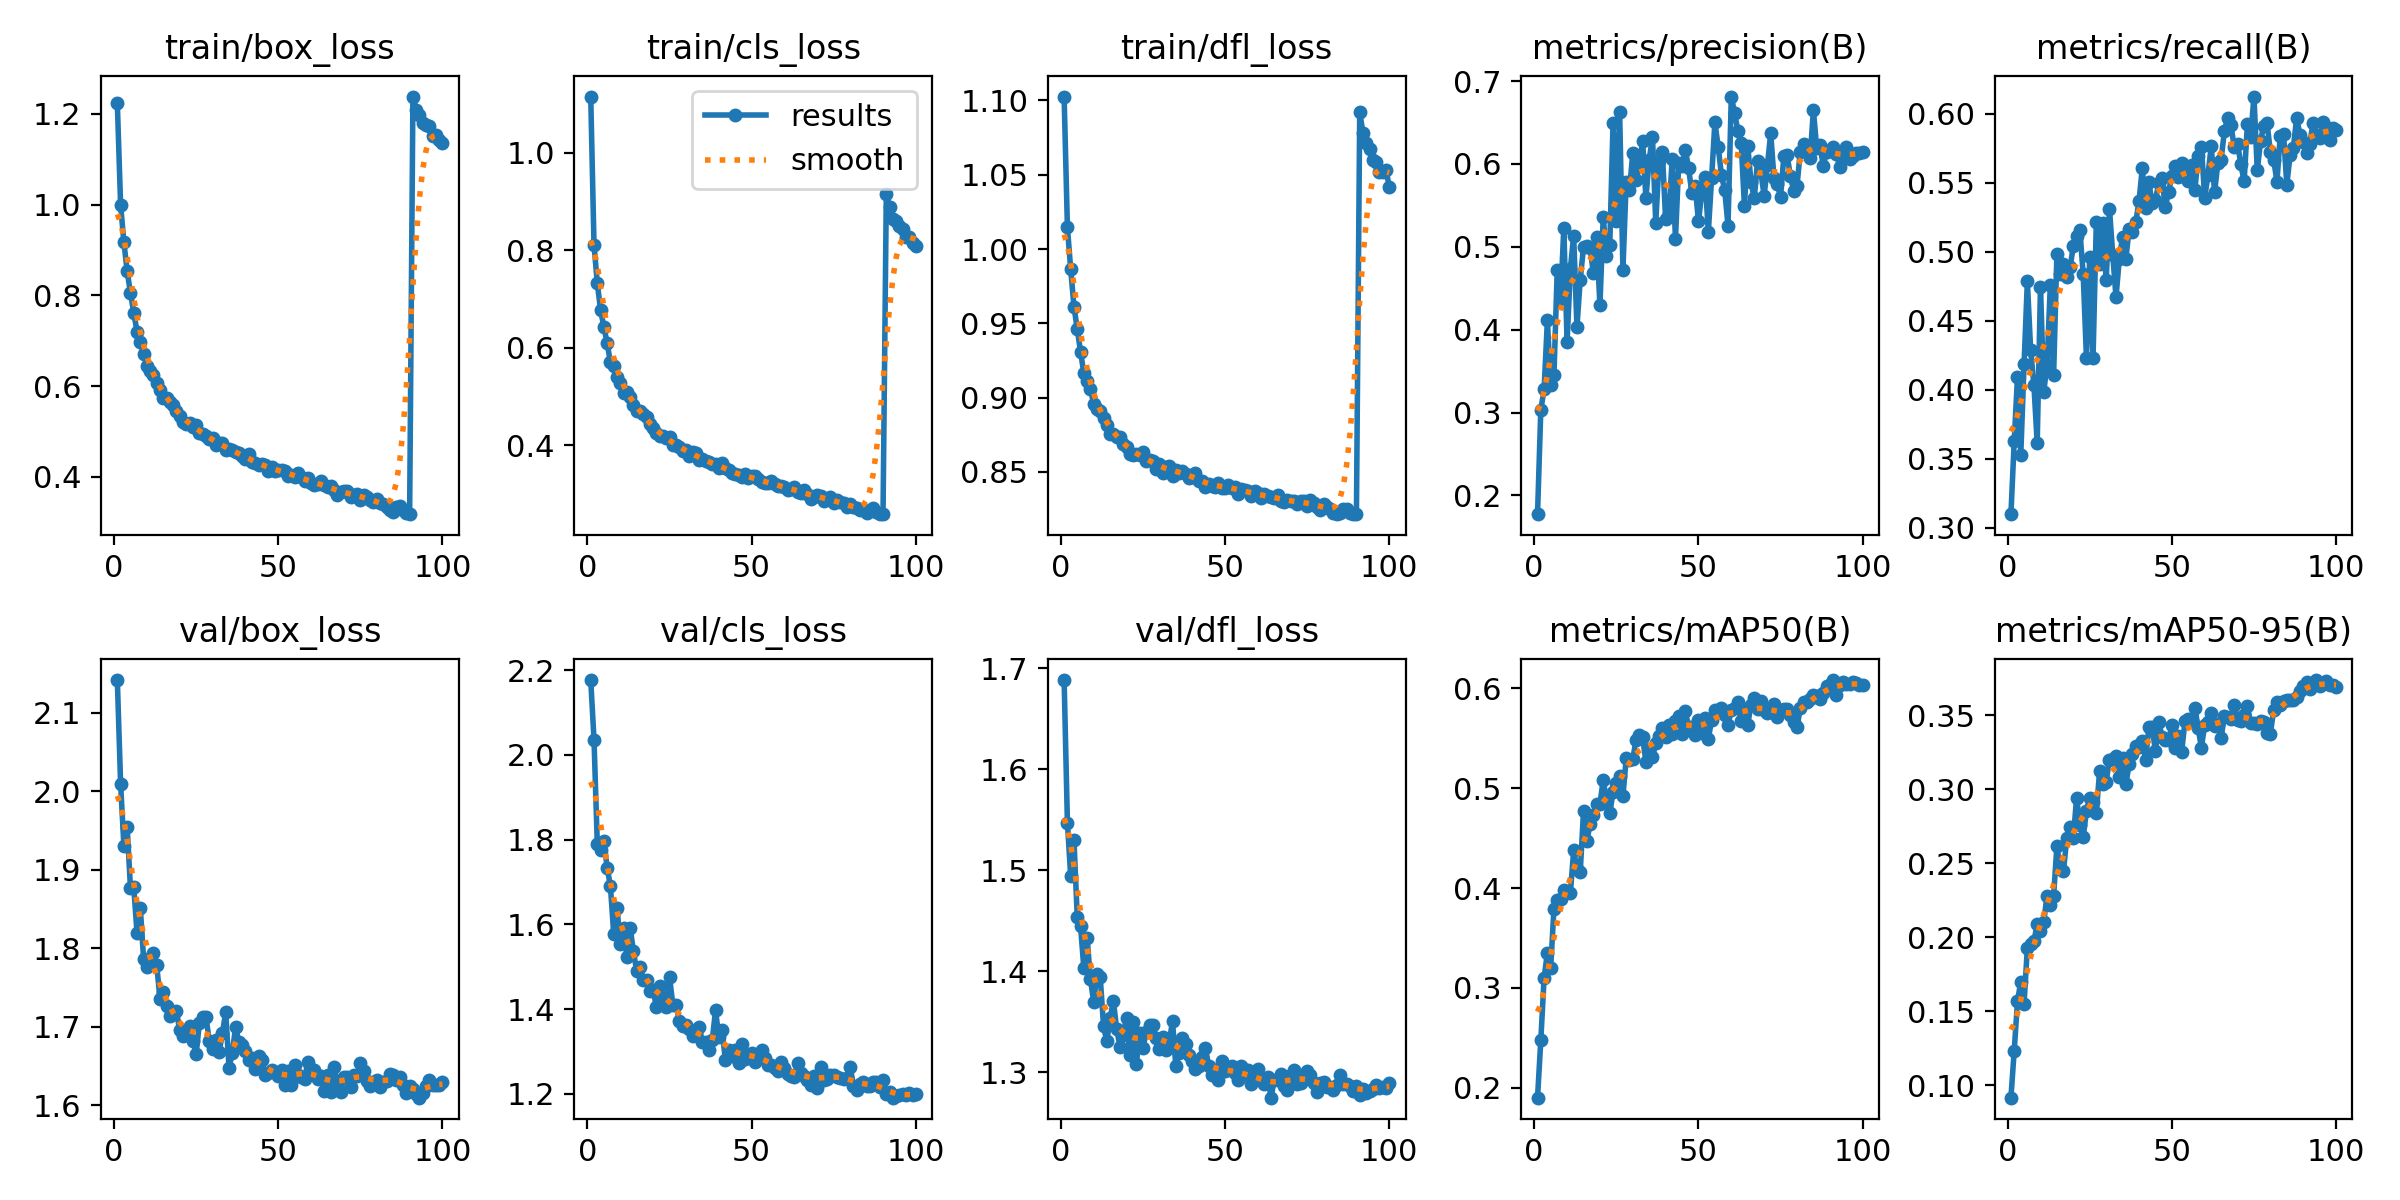

The data file committed next to this chart (first rows):
epoch, time, train/box_loss, train/cls_loss, train/dfl_loss, metrics/precision(B), metrics/recall(B), metrics/mAP50(B), metrics/mAP50-95(B), val/box_loss, val/cls_loss, val/dfl_loss, lr/pg0, lr/pg1, lr/pg2
1, 59.72, 1.223, 1.115, 1.103, 0.1774, 0.31, 0.1901, 0.09158, 2.142, 2.177, 1.688, 0.06707, 0.0003326, 0.0003326
2, 117.9, 0.9994, 0.8111, 1.015, 0.3033, 0.3627, 0.2476, 0.1233, 2.009, 2.036, 1.547, 0.03407, 0.0006593, 0.0006593
3, 175.5, 0.9167, 0.7324, 0.9865, 0.3278, 0.4095, 0.31, 0.1567, 1.93, 1.79, 1.494, 0.001053, 0.0009795, 0.0009795
4, 232.8, 0.8533, 0.6775, 0.9612, 0.4113, 0.353, 0.3352, 0.1699, 1.954, 1.776, 1.53, 0.0009703, 0.0009703, 0.0009703
5, 290.2, 0.805, 0.6428, 0.9461, 0.3328, 0.4184, 0.3199, 0.1549, 1.877, 1.797, 1.453, 0.0009604, 0.0009604, 0.0009604
6, 347.6, 0.7619, 0.6095, 0.9309, 0.3448, 0.4784, 0.3793, 0.1929, 1.878, 1.734, 1.445, 0.0009505, 0.0009505, 0.0009505
7, 405.1, 0.7204, 0.5699, 0.9164, 0.4722, 0.4291, 0.3884, 0.1953, 1.819, 1.69, 1.403, 0.0009406, 0.0009406, 0.0009406
8, 462.8, 0.6976, 0.5631, 0.911, 0.4334, 0.4035, 0.3893, 0.1971, 1.851, 1.577, 1.433, 0.0009307, 0.0009307, 0.0009307
9, 520.7, 0.6704, 0.5403, 0.9056, 0.5227, 0.3612, 0.3977, 0.209, 1.787, 1.639, 1.392, 0.0009208, 0.0009208, 0.0009208
10, 578.5, 0.6447, 0.527, 0.8959, 0.3849, 0.4748, 0.3962, 0.2041, 1.776, 1.553, 1.37, 0.0009109, 0.0009109, 0.0009109
11, 636.4, 0.6339, 0.5082, 0.8927, 0.4733, 0.3987, 0.3948, 0.2106, 1.786, 1.59, 1.397, 0.000901, 0.000901, 0.000901
12, 694.4, 0.6238, 0.5096, 0.8911, 0.5136, 0.4183, 0.4376, 0.228, 1.794, 1.522, 1.394, 0.0008911, 0.0008911, 0.0008911
13, 752.5, 0.6072, 0.4993, 0.8863, 0.4032, 0.4757, 0.4193, 0.2219, 1.778, 1.592, 1.346, 0.0008812, 0.0008812, 0.0008812
14, 810.3, 0.5911, 0.4829, 0.8815, 0.4602, 0.4109, 0.4158, 0.228, 1.735, 1.537, 1.331, 0.0008713, 0.0008713, 0.0008713
15, 867.9, 0.5731, 0.4696, 0.8755, 0.4995, 0.4985, 0.4767, 0.2616, 1.744, 1.489, 1.354, 0.0008614, 0.0008614, 0.0008614
16, 925.7, 0.573, 0.4699, 0.8753, 0.5012, 0.4839, 0.4468, 0.2462, 1.727, 1.5, 1.37, 0.0008515, 0.0008515, 0.0008515
17, 983.2, 0.5645, 0.4651, 0.8735, 0.4991, 0.4912, 0.4639, 0.2447, 1.713, 1.47, 1.343, 0.0008416, 0.0008416, 0.0008416
18, 1041, 0.5593, 0.458, 0.8737, 0.4683, 0.4818, 0.4728, 0.2668, 1.716, 1.469, 1.325, 0.0008317, 0.0008317, 0.0008317
19, 1098, 0.5452, 0.443, 0.8688, 0.5116, 0.4885, 0.484, 0.2745, 1.72, 1.443, 1.336, 0.0008218, 0.0008218, 0.0008218
20, 1156, 0.5353, 0.4354, 0.8669, 0.4293, 0.504, 0.484, 0.2671, 1.695, 1.444, 1.354, 0.0008119, 0.0008119, 0.0008119
21, 1214, 0.5219, 0.4244, 0.862, 0.5361, 0.5112, 0.5081, 0.2943, 1.688, 1.406, 1.317, 0.000802, 0.000802, 0.000802
22, 1271, 0.5163, 0.4198, 0.8614, 0.4889, 0.5155, 0.4871, 0.2758, 1.694, 1.454, 1.35, 0.0007921, 0.0007921, 0.0007921
23, 1328, 0.5185, 0.4182, 0.8623, 0.5025, 0.4837, 0.4747, 0.2676, 1.701, 1.427, 1.308, 0.0007822, 0.0007822, 0.0007822
24, 1385, 0.5108, 0.4141, 0.8611, 0.6496, 0.4229, 0.4962, 0.2854, 1.682, 1.405, 1.338, 0.0007723, 0.0007723, 0.0007723
25, 1442, 0.5141, 0.4173, 0.8633, 0.5307, 0.4958, 0.5049, 0.2944, 1.665, 1.475, 1.324, 0.0007624, 0.0007624, 0.0007624
26, 1500, 0.4969, 0.4007, 0.8573, 0.6629, 0.4229, 0.5118, 0.2915, 1.705, 1.411, 1.34, 0.0007525, 0.0007525, 0.0007525
27, 1557, 0.4951, 0.4017, 0.8583, 0.4724, 0.5211, 0.4917, 0.2841, 1.712, 1.409, 1.347, 0.0007426, 0.0007426, 0.0007426
28, 1614, 0.4907, 0.3962, 0.857, 0.5788, 0.4913, 0.53, 0.3122, 1.712, 1.371, 1.346, 0.0007327, 0.0007327, 0.0007327
29, 1671, 0.4827, 0.3894, 0.8522, 0.5685, 0.5205, 0.5283, 0.3037, 1.682, 1.361, 1.334, 0.0007228, 0.0007228, 0.0007228
30, 1728, 0.4858, 0.3912, 0.8554, 0.6127, 0.4792, 0.5288, 0.3051, 1.671, 1.361, 1.322, 0.0007129, 0.0007129, 0.0007129
31, 1786, 0.4706, 0.3791, 0.8493, 0.5801, 0.5312, 0.5487, 0.32, 1.683, 1.353, 1.335, 0.000703, 0.000703, 0.000703
32, 1843, 0.4753, 0.3856, 0.8535, 0.6003, 0.4978, 0.5534, 0.3206, 1.668, 1.337, 1.322, 0.0006931, 0.0006931, 0.0006931
33, 1900, 0.4748, 0.3848, 0.8539, 0.6275, 0.467, 0.5511, 0.3222, 1.692, 1.345, 1.329, 0.0006832, 0.0006832, 0.0006832
34, 1957, 0.4589, 0.3702, 0.8475, 0.5589, 0.4948, 0.5262, 0.3085, 1.718, 1.358, 1.351, 0.0006733, 0.0006733, 0.0006733
35, 2014, 0.4622, 0.3727, 0.8514, 0.6051, 0.5109, 0.5391, 0.3213, 1.647, 1.322, 1.306, 0.0006634, 0.0006634, 0.0006634
36, 2071, 0.4582, 0.3671, 0.8496, 0.6327, 0.4949, 0.5307, 0.3036, 1.667, 1.322, 1.319, 0.0006535, 0.0006535, 0.0006535
37, 2129, 0.4548, 0.3658, 0.8507, 0.5288, 0.5167, 0.5451, 0.317, 1.699, 1.304, 1.334, 0.0006436, 0.0006436, 0.0006436
38, 2186, 0.4524, 0.3625, 0.8489, 0.6038, 0.5142, 0.5526, 0.3237, 1.681, 1.326, 1.328, 0.0006337, 0.0006337, 0.0006337
39, 2244, 0.446, 0.3615, 0.846, 0.6146, 0.5212, 0.5604, 0.3295, 1.676, 1.397, 1.317, 0.0006238, 0.0006238, 0.0006238
40, 2301, 0.4395, 0.3545, 0.8467, 0.5335, 0.5366, 0.5515, 0.3284, 1.669, 1.334, 1.311, 0.0006139, 0.0006139, 0.0006139
41, 2359, 0.45, 0.3639, 0.8492, 0.5399, 0.5604, 0.5628, 0.3327, 1.657, 1.35, 1.303, 0.000604, 0.000604, 0.000604
42, 2416, 0.4332, 0.3526, 0.844, 0.6055, 0.5319, 0.5538, 0.3199, 1.66, 1.281, 1.307, 0.0005941, 0.0005941, 0.0005941
43, 2474, 0.4316, 0.3492, 0.8441, 0.5098, 0.5501, 0.5675, 0.342, 1.646, 1.303, 1.315, 0.0005842, 0.0005842, 0.0005842
44, 2532, 0.4258, 0.3434, 0.8399, 0.6014, 0.5352, 0.5724, 0.3419, 1.663, 1.288, 1.324, 0.0005743, 0.0005743, 0.0005743
45, 2589, 0.4281, 0.3417, 0.8416, 0.5979, 0.5371, 0.5544, 0.3258, 1.658, 1.303, 1.306, 0.0005644, 0.0005644, 0.0005644
46, 2647, 0.4269, 0.3395, 0.8402, 0.6172, 0.5496, 0.5772, 0.3458, 1.639, 1.273, 1.297, 0.0005545, 0.0005545, 0.0005545
47, 2705, 0.413, 0.3345, 0.8396, 0.595, 0.5531, 0.5615, 0.3357, 1.641, 1.318, 1.302, 0.0005446, 0.0005446, 0.0005446
48, 2762, 0.4215, 0.3416, 0.8425, 0.5644, 0.5321, 0.5608, 0.3334, 1.644, 1.282, 1.292, 0.0005347, 0.0005347, 0.0005347
49, 2820, 0.4125, 0.3321, 0.839, 0.574, 0.5435, 0.5529, 0.3334, 1.643, 1.289, 1.311, 0.0005248, 0.0005248, 0.0005248
50, 2878, 0.4159, 0.3374, 0.8393, 0.5306, 0.5547, 0.5681, 0.3434, 1.637, 1.297, 1.301, 0.0005149, 0.0005149, 0.0005149
51, 2935, 0.4158, 0.3363, 0.8412, 0.565, 0.5617, 0.5554, 0.3277, 1.645, 1.274, 1.305, 0.000505, 0.000505, 0.000505
52, 2993, 0.4129, 0.3305, 0.8394, 0.5848, 0.5542, 0.5703, 0.3362, 1.625, 1.29, 1.306, 0.0004951, 0.0004951, 0.0004951
53, 3050, 0.4028, 0.3245, 0.8397, 0.5176, 0.5644, 0.5491, 0.3254, 1.643, 1.304, 1.299, 0.0004852, 0.0004852, 0.0004852
54, 3107, 0.4035, 0.3226, 0.8354, 0.5827, 0.5555, 0.5685, 0.3464, 1.626, 1.284, 1.292, 0.0004753, 0.0004753, 0.0004753
55, 3164, 0.4003, 0.322, 0.8383, 0.6502, 0.5512, 0.5785, 0.3475, 1.651, 1.269, 1.306, 0.0004654, 0.0004654, 0.0004654
56, 3221, 0.4077, 0.3268, 0.8379, 0.6208, 0.5628, 0.5764, 0.3459, 1.638, 1.268, 1.298, 0.0004555, 0.0004555, 0.0004555
57, 3278, 0.399, 0.3199, 0.8368, 0.5869, 0.5445, 0.5803, 0.3552, 1.636, 1.261, 1.302, 0.0004456, 0.0004456, 0.0004456
58, 3335, 0.3905, 0.3161, 0.8339, 0.568, 0.5691, 0.5729, 0.3414, 1.633, 1.253, 1.289, 0.0004357, 0.0004357, 0.0004357
59, 3392, 0.3971, 0.3175, 0.8368, 0.5256, 0.5761, 0.5634, 0.3282, 1.655, 1.274, 1.292, 0.0004258, 0.0004258, 0.0004258
60, 3449, 0.3861, 0.3145, 0.8355, 0.6814, 0.5391, 0.5785, 0.3437, 1.646, 1.261, 1.303, 0.0004159, 0.0004159, 0.0004159
... 40 more rows
